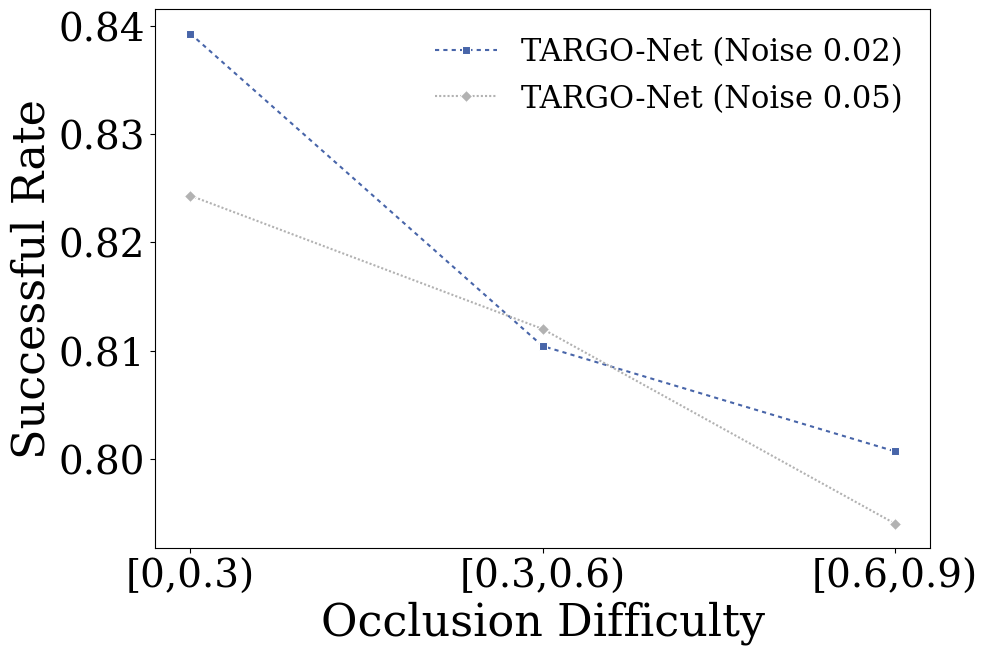

Reproduce this figure in Python.
import pandas as pd
import seaborn as sns
import matplotlib.pyplot as plt

# Define the data
data = {
    "Occlusion Level": ["[0,0.1)", "[0.1,0.2)", "[0.2,0.3)", "[0.3,0.4)", "[0.4,0.5)", 
                        "[0.5,0.6)", "[0.6,0.7)", "[0.7,0.8)", "[0.8,0.9)"] * 2,
    "Successful Rate": [
        # TARGO-Net (Noise 0.02)
        0.8697863682604272, 0.8109756097560976, 0.8372093023255814, 
        0.8064516129032258, 0.8185483870967742, 0.8062563067608476, 
        0.8076923076923077, 0.796576032225579, 0.7977755308392316,
        # TARGO-Net (Noise 0.05)
        0.8520, 0.7970, 0.8240, 0.7960, 0.8290, 
        0.8110, 0.7950, 0.7940, 0.7930
    ],
    "Model": ["TARGO-Net (Noise 0.02)"]*9 + ["TARGO-Net (Noise 0.05)"]*9
}

df = pd.DataFrame(data)

# Map occlusion bins into new ranges
def map_to_class(level):
    if level in ["[0,0.1)", "[0.1,0.2)", "[0.2,0.3)"]:
        return "[0,0.3)"
    elif level in ["[0.3,0.4)", "[0.4,0.5)", "[0.5,0.6)"]:
        return "[0.3,0.6)"
    else:
        return "[0.6,0.9)"

df["Class"] = df["Occlusion Level"].apply(map_to_class)

# Group by range and model, take average
df_grouped = df.groupby(["Class", "Model"], as_index=False)["Successful Rate"].mean()

# 保证区间顺序
class_order = ["[0,0.3)", "[0.3,0.6)", "[0.6,0.9)"]
df_grouped["Class"] = pd.Categorical(df_grouped["Class"], 
                                     categories=class_order, 
                                     ordered=True)

# Set the plot size
plt.figure(figsize=(10, 7))

# Define markers/colors/line styles
markers = {
    "TARGO-Net (Noise 0.02)": "s", 
    "TARGO-Net (Noise 0.05)": "D"
}
palette = {
    "TARGO-Net (Noise 0.02)": "#4865A9",  
    "TARGO-Net (Noise 0.05)": "#B2B2B2"   
}
dashes = {
    "TARGO-Net (Noise 0.02)": (2, 2),     
    "TARGO-Net (Noise 0.05)": (1, 1)      
}

# 如果没有 Times New Roman，则 fallback 到 serif
plt.rcParams["font.family"] = ["Times New Roman", "serif"]

# Plot
sns.lineplot(
    data=df_grouped, 
    x="Class", 
    y="Successful Rate", 
    hue="Model", 
    style="Model", 
    markers=markers, 
    palette=palette, 
    dashes=dashes
)

# Labels
plt.xlabel("Occlusion Difficulty", fontsize=32)
plt.ylabel("Successful Rate", fontsize=32)

plt.xticks(fontsize=28)
plt.yticks(fontsize=28)

plt.legend(fontsize=22, frameon=False)
plt.grid(False)

plt.savefig("noise_targo_classes.pdf", bbox_inches="tight")
# plt.show()
